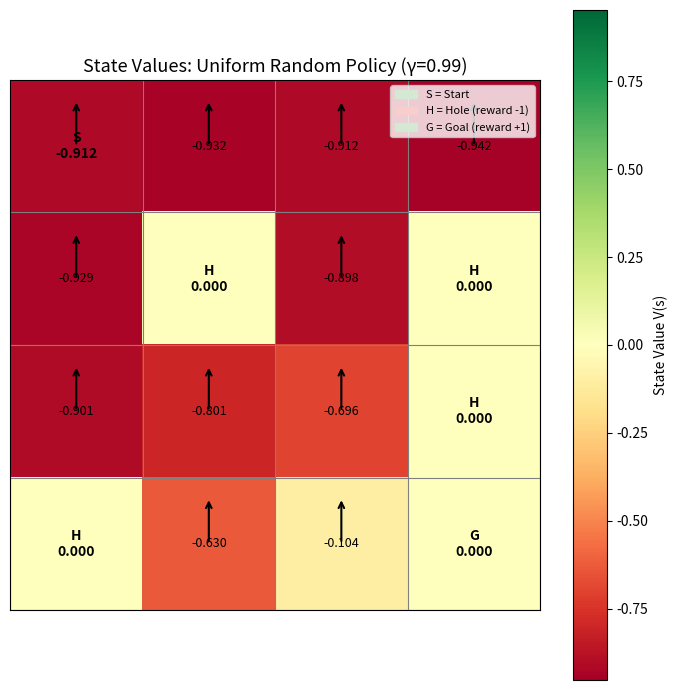

This chart was generated by the following Python code: (Note: this script raises an exception after producing the figure.)
"""
State-Value Function Visualization on a Simple Grid

We compute and visualize V(s) — the expected total reward an agent
collects starting from state s, following a given policy.

Environment: 4x4 GridWorld
- Start: top-left (0,0)
- Goal: bottom-right (3,3)  → reward +1, episode ends
- Walls: none
- Holes: (1,1), (1,3), (2,3), (3,0)  → reward -1, episode ends
- All other steps: reward 0

We evaluate two policies:
  1. Uniform random (all 4 directions equally likely)
  2. Greedy-toward-goal (biased toward right/down)

Value computation via iterative policy evaluation (Bellman expectation).
"""

import numpy as np
import matplotlib.pyplot as plt
import matplotlib.patches as mpatches
import matplotlib
matplotlib.use('Agg')


# ---------- Environment Definition ----------

GRID_SIZE = 4
N_STATES = GRID_SIZE * GRID_SIZE
N_ACTIONS = 4   # 0=Up, 1=Down, 2=Left, 3=Right

GOAL_STATE = 15   # (3,3)
HOLE_STATES = {5, 7, 11, 12}   # (1,1),(1,3),(2,3),(3,0)
TERMINAL_STATES = {GOAL_STATE} | HOLE_STATES

ACTION_DELTAS = {
    0: (-1,  0),   # Up
    1: ( 1,  0),   # Down
    2: ( 0, -1),   # Left
    3: ( 0,  1),   # Right
}

GAMMA = 0.99   # discount factor


def state_to_pos(s):
    return s // GRID_SIZE, s % GRID_SIZE


def pos_to_state(r, c):
    return r * GRID_SIZE + c


def step(state, action):
    """Return (next_state, reward). Deterministic transitions."""
    if state in TERMINAL_STATES:
        return state, 0.0

    r, c = state_to_pos(state)
    dr, dc = ACTION_DELTAS[action]
    nr = np.clip(r + dr, 0, GRID_SIZE - 1)
    nc = np.clip(c + dc, 0, GRID_SIZE - 1)
    next_state = pos_to_state(nr, nc)

    if next_state == GOAL_STATE:
        return next_state, 1.0
    if next_state in HOLE_STATES:
        return next_state, -1.0
    return next_state, 0.0


def build_transition_matrix(policy_probs):
    """
    policy_probs: (N_STATES, N_ACTIONS) array
    Returns P[s, s'] = sum_a pi(a|s) * I[next(s,a)=s']
    and R[s] = sum_a pi(a|s) * r(s,a)
    """
    P = np.zeros((N_STATES, N_STATES))
    R = np.zeros(N_STATES)
    for s in range(N_STATES):
        for a in range(N_ACTIONS):
            ns, r = step(s, a)
            P[s, ns] += policy_probs[s, a]
            R[s] += policy_probs[s, a] * r
    return P, R


def policy_evaluation(policy_probs, gamma=GAMMA, theta=1e-8):
    """Iterative policy evaluation — solve V = R + gamma * P * V."""
    P, R = build_transition_matrix(policy_probs)
    V = np.zeros(N_STATES)
    for _ in range(10_000):
        V_new = R + gamma * P @ V
        # Terminal states always have value 0 (no future reward from inside)
        for ts in TERMINAL_STATES:
            V_new[ts] = 0.0
        if np.max(np.abs(V_new - V)) < theta:
            break
        V = V_new
    return V


# ---------- Policies ----------

def uniform_random_policy():
    return np.full((N_STATES, N_ACTIONS), 0.25)


def biased_toward_goal_policy():
    """Prefer Down and Right (toward goal at bottom-right)."""
    probs = np.zeros((N_STATES, N_ACTIONS))
    for s in range(N_STATES):
        r, c = state_to_pos(s)
        if s in TERMINAL_STATES:
            probs[s] = 0.25
            continue
        # Weight: down > right > up > left based on distance to goal
        w = np.array([0.1, 0.4, 0.1, 0.4])   # Up, Down, Left, Right
        # Adjust if at edge
        if r == 0: w[0] = 0.0   # can't go further Up
        if r == GRID_SIZE - 1: w[1] = 0.0
        if c == 0: w[2] = 0.0
        if c == GRID_SIZE - 1: w[3] = 0.0
        probs[s] = w / w.sum()
    return probs


# ---------- Visualization ----------

CELL_LABELS = {0: 'S', GOAL_STATE: 'G'}
for hs in HOLE_STATES:
    CELL_LABELS[hs] = 'H'


def plot_value_function(V, title, out_path, policy_probs=None):
    grid = V.reshape(GRID_SIZE, GRID_SIZE)

    fig, ax = plt.subplots(figsize=(7, 7))

    vmax = max(abs(V.min()), abs(V.max())) + 0.01
    im = ax.imshow(grid, cmap='RdYlGn', vmin=-vmax, vmax=vmax)
    plt.colorbar(im, ax=ax, label="State Value V(s)")

    for s in range(N_STATES):
        r, c = state_to_pos(s)
        label = CELL_LABELS.get(s, '')
        val_str = f"{V[s]:.3f}"
        cell_text = f"{label}\n{val_str}" if label else val_str

        ax.text(c, r, cell_text, ha='center', va='center',
                fontsize=10 if label else 9,
                fontweight='bold' if label else 'normal',
                color='black')

        # Draw policy arrows if provided
        if policy_probs is not None and s not in TERMINAL_STATES:
            best_action = np.argmax(policy_probs[s])
            dr, dc = ACTION_DELTAS[best_action]
            ax.annotate('', xy=(c + dc * 0.35, r + dr * 0.35),
                        xytext=(c, r),
                        arrowprops=dict(arrowstyle='->', color='black', lw=1.5))

    # Grid lines
    for i in range(GRID_SIZE + 1):
        ax.axhline(i - 0.5, color='gray', linewidth=0.8)
        ax.axvline(i - 0.5, color='gray', linewidth=0.8)

    ax.set_xticks([])
    ax.set_yticks([])
    ax.set_title(title, fontsize=13)

    legend_patches = [
        mpatches.Patch(color='#d5e8d4', label='S = Start'),
        mpatches.Patch(color='#f8cecc', label='H = Hole (reward -1)'),
        mpatches.Patch(color='#d5e8d4', label='G = Goal (reward +1)'),
    ]
    ax.legend(handles=legend_patches, loc='upper right', fontsize=8)

    plt.tight_layout()
    plt.savefig(out_path, dpi=120)
    print(f"Value function plot saved to {out_path}")


def main():
    print("=== State-Value Function Visualization ===")
    print(f"Grid: {GRID_SIZE}x{GRID_SIZE}  |  Goal: state {GOAL_STATE}  |  Holes: {sorted(HOLE_STATES)}")
    print(f"Discount factor γ = {GAMMA}")
    print()

    # Policy 1: Uniform Random
    rand_policy = uniform_random_policy()
    V_rand = policy_evaluation(rand_policy)
    print("Uniform Random Policy — State Values:")
    print(V_rand.reshape(GRID_SIZE, GRID_SIZE).round(3))
    print()

    # Policy 2: Biased toward goal
    goal_policy = biased_toward_goal_policy()
    V_goal = policy_evaluation(goal_policy)
    print("Biased-Toward-Goal Policy — State Values:")
    print(V_goal.reshape(GRID_SIZE, GRID_SIZE).round(3))
    print()

    print("Observation: States closer to the goal (bottom-right) have higher values.")
    print("States adjacent to holes are penalized. The biased policy achieves")
    print("substantially higher values near the start than the random policy.")

    plot_value_function(
        V_rand,
        title=f"State Values: Uniform Random Policy (γ={GAMMA})",
        out_path="outputs/value_function_random_policy.png",
        policy_probs=rand_policy,
    )
    plot_value_function(
        V_goal,
        title=f"State Values: Biased-Toward-Goal Policy (γ={GAMMA})",
        out_path="outputs/value_function_biased_policy.png",
        policy_probs=goal_policy,
    )


if __name__ == "__main__":
    main()
